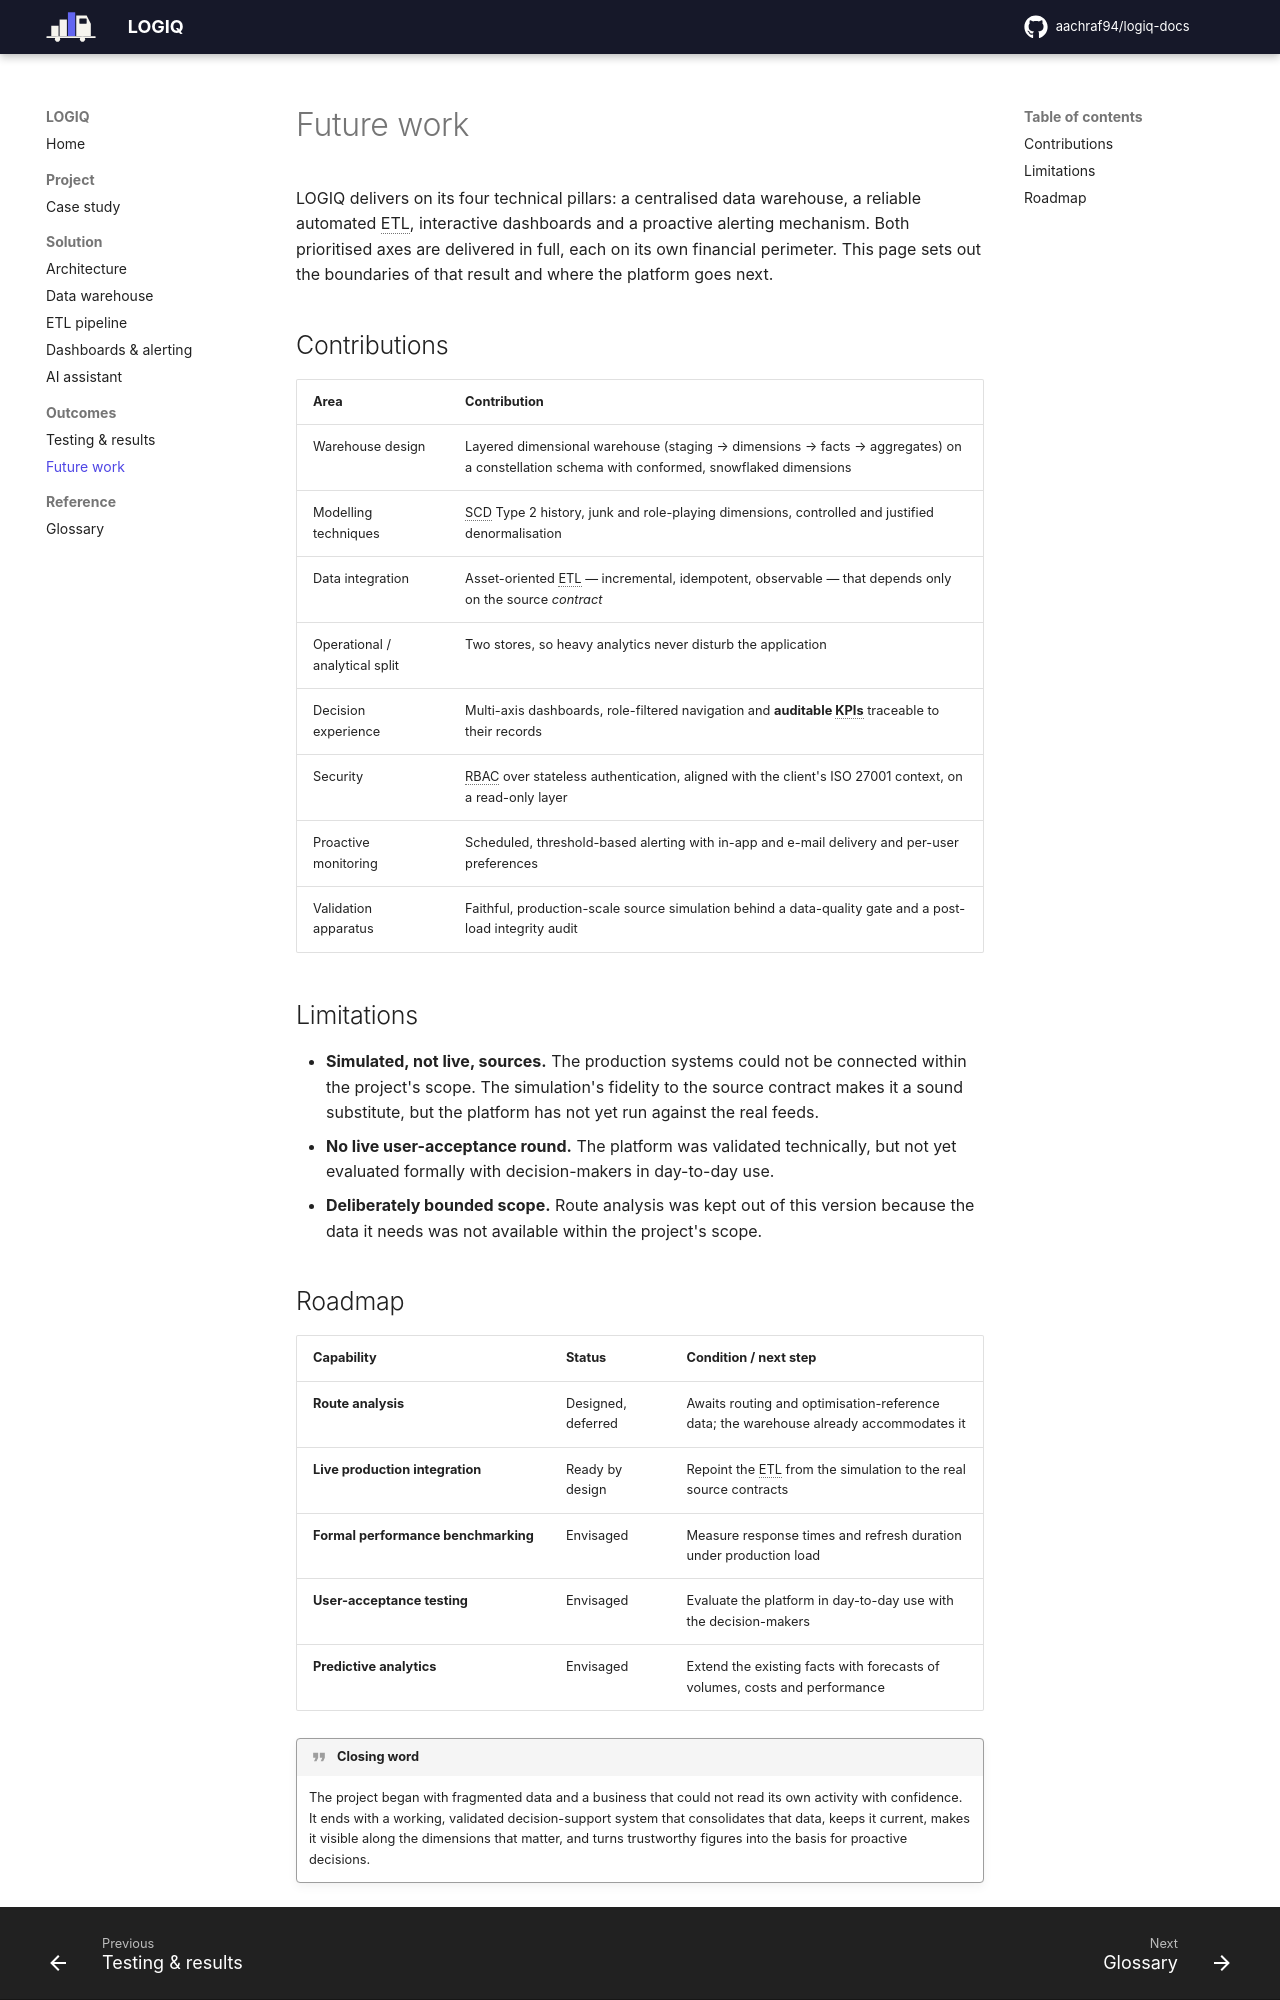

repository: aachraf94/logiq-docs · page: future-work/index.html · generator: mkdocs

# Future work

LOGIQ delivers on its four technical pillars: a centralised data warehouse, a reliable automated
ETL, interactive dashboards and a proactive alerting mechanism. Both prioritised axes are delivered
in full, each on its own financial perimeter. This page sets out the boundaries of that result and
where the platform goes next.

## Contributions

| Area | Contribution |
|---|---|
| Warehouse design | Layered dimensional warehouse (staging → dimensions → facts → aggregates) on a constellation schema with conformed, snowflaked dimensions |
| Modelling techniques | SCD Type 2 history, junk and role-playing dimensions, controlled and justified denormalisation |
| Data integration | Asset-oriented ETL — incremental, idempotent, observable — that depends only on the source *contract* |
| Operational / analytical split | Two stores, so heavy analytics never disturb the application |
| Decision experience | Multi-axis dashboards, role-filtered navigation and **auditable KPIs** traceable to their records |
| Security | RBAC over stateless authentication, aligned with the client's ISO 27001 context, on a read-only layer |
| Proactive monitoring | Scheduled, threshold-based alerting with in-app and e-mail delivery and per-user preferences |
| Validation apparatus | Faithful, production-scale source simulation behind a data-quality gate and a post-load integrity audit |

## Limitations

- **Simulated, not live, sources.** The production systems could not be connected within the
  project's scope. The simulation's fidelity to the source contract makes it a sound substitute,
  but the platform has not yet run against the real feeds.
- **No live user-acceptance round.** The platform was validated technically, but not yet
  evaluated formally with decision-makers in day-to-day use.
- **Deliberately bounded scope.** Route analysis was kept out of this version because the data it
  needs was not available within the project's scope.
